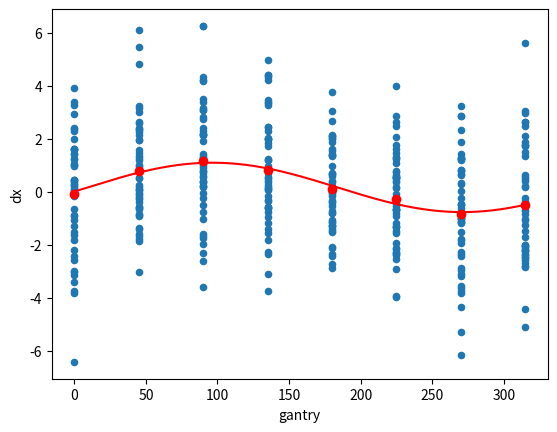

Here is the Python script that generated this plot:
import numpy as np
import random as rd
import pandas as pd
from scipy import optimize
from matplotlib import pyplot as plt


def generate_data(gantry):
    x, data, count = [], pd.DataFrame(columns=['gantry', 'dx']), 50
    def randsin(x):  return np.sin(2*np.pi / 360 * x) + rd.gauss(0., 2.)
    for i in range(count):
        x.extend(gantry)

    data.gantry = x
    data.dx = data.gantry.apply(randsin)
    
    return data


def fit_sin(t, y):
    tt, yy = np.array(t), np.array(y)
    
    def sinfunc(t, A, w, p, c):  return A * np.sin(w*t + p) + c

    guess_freq = 1 / 360
    guess_amp = np.std(yy) * 2.**0.5
    guess_offset = np.mean(yy)
    guess = np.array([guess_amp, 2.*np.pi*guess_freq, 0., guess_offset])

    popt, pcov = optimize.curve_fit(sinfunc, tt, yy, p0=guess)
    A, w, p, c = popt
    f = w/(2.*np.pi)
    fitfunc = lambda t: A * np.sin(w*t + p) + c

    print('Amplitude:', A, '\nPeriod:', 1/f, '\nPhase:', p, '\nOffset:', c)
    return fitfunc


rd.seed(999)
gantry = np.linspace(0., 360., 8, endpoint=False)
x_axis = np.linspace(0, 315, 1000)
data = generate_data(gantry)
means = [data.loc[data.gantry == gtr].dx.mean() for gtr in gantry]
fit = fit_sin(gantry, means)

data.plot('gantry', 'dx', kind='scatter')
plt.scatter(gantry, means, c='r')
plt.plot(x_axis, fit(x_axis), c='r')
plt.show()